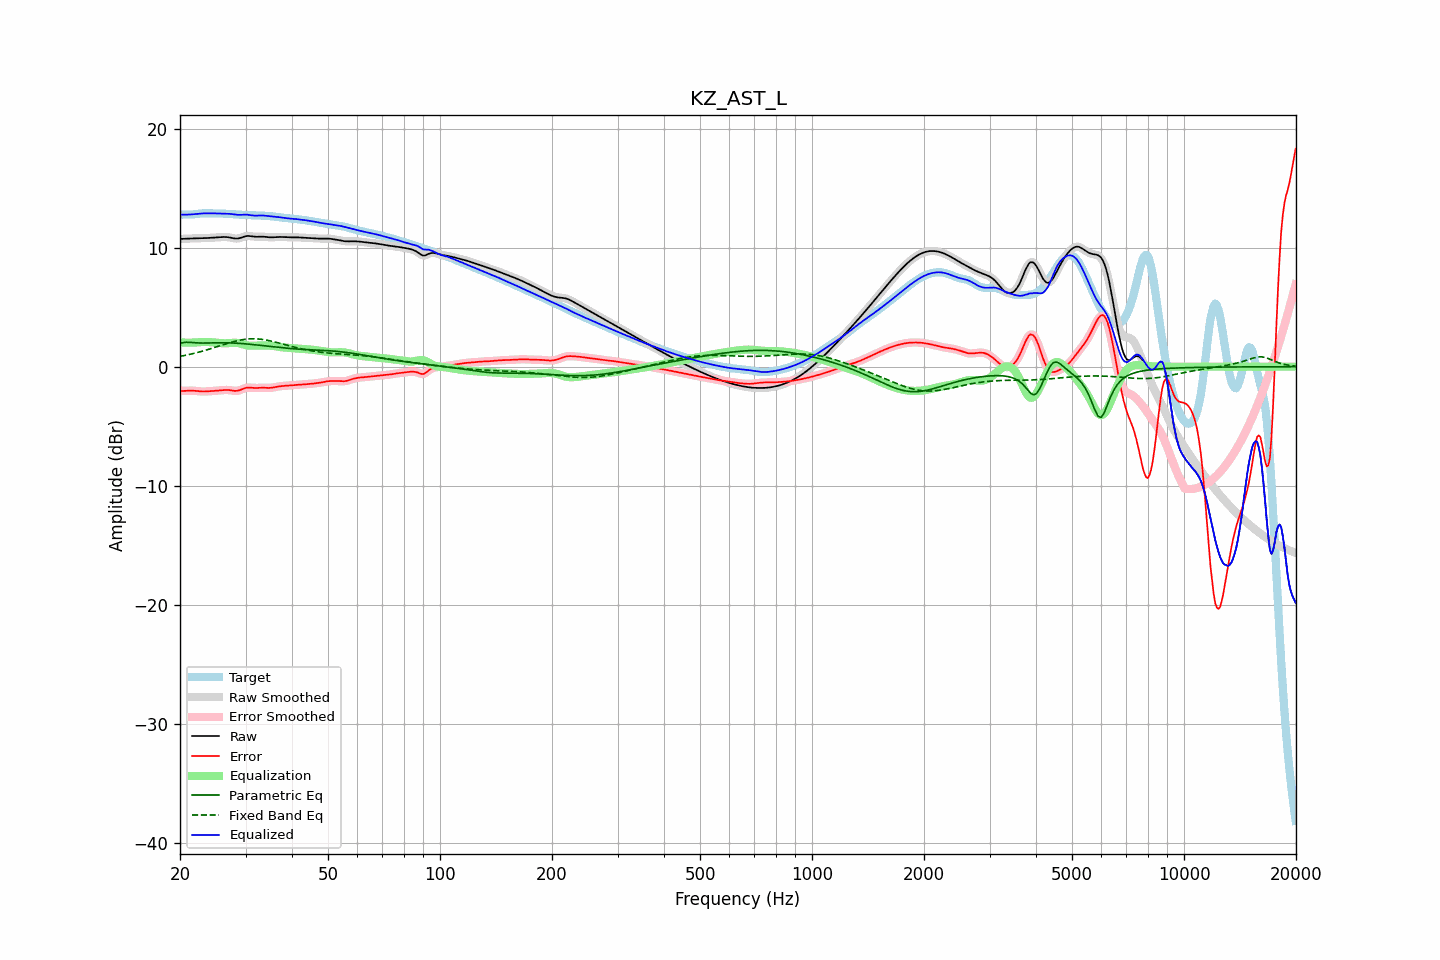

The table this chart was drawn from, first rows:
frequency, raw, error, smoothed, error_smoothed, equalization, parametric_eq, fixed_band_eq, equalized_raw, equalized_smoothed, target
20.00, 10.73, -2.03, 10.73, -2.03, 2.04, 1.95, 0.87, 12.78, 12.78, 12.76
20.20, 10.74, -2.04, 10.74, -2.04, 2.04, 1.99, 0.89, 12.78, 12.78, 12.78
20.40, 10.75, -2.04, 10.75, -2.04, 2.03, 2.03, 0.92, 12.78, 12.78, 12.79
20.61, 10.75, -2.04, 10.75, -2.04, 2.02, 2.04, 0.95, 12.78, 12.78, 12.79
20.81, 10.76, -2.03, 10.76, -2.03, 2.02, 2.06, 0.97, 12.78, 12.78, 12.79
21.02, 10.76, -2.02, 10.76, -2.02, 2.02, 2.05, 1.00, 12.78, 12.78, 12.78
21.23, 10.77, -2.01, 10.77, -2.01, 2.02, 2.05, 1.03, 12.79, 12.79, 12.78
21.44, 10.78, -2.01, 10.78, -2.01, 2.02, 2.04, 1.07, 12.80, 12.80, 12.79
21.66, 10.78, -2.02, 10.78, -2.02, 2.02, 2.02, 1.10, 12.80, 12.80, 12.80
21.87, 10.79, -2.02, 10.79, -2.03, 2.03, 2.01, 1.13, 12.82, 12.82, 12.81
22.09, 10.79, -2.04, 10.79, -2.04, 2.04, 2.00, 1.16, 12.83, 12.83, 12.83
22.31, 10.79, -2.05, 10.79, -2.05, 2.05, 2.00, 1.20, 12.84, 12.84, 12.85
22.54, 10.80, -2.07, 10.80, -2.07, 2.06, 1.99, 1.23, 12.86, 12.86, 12.86
22.76, 10.80, -2.08, 10.80, -2.08, 2.07, 1.99, 1.27, 12.87, 12.87, 12.88
22.99, 10.80, -2.08, 10.80, -2.08, 2.08, 1.99, 1.31, 12.88, 12.88, 12.89
23.22, 10.81, -2.09, 10.81, -2.09, 2.08, 1.99, 1.35, 12.89, 12.88, 12.89
23.45, 10.81, -2.08, 10.81, -2.08, 2.08, 1.99, 1.39, 12.89, 12.89, 12.89
23.69, 10.82, -2.07, 10.82, -2.07, 2.07, 1.99, 1.43, 12.89, 12.89, 12.89
23.92, 10.82, -2.06, 10.82, -2.06, 2.07, 1.99, 1.47, 12.89, 12.89, 12.89
24.16, 10.83, -2.05, 10.83, -2.05, 2.06, 1.99, 1.51, 12.89, 12.89, 12.88
24.40, 10.84, -2.05, 10.84, -2.05, 2.05, 2.00, 1.55, 12.89, 12.89, 12.88
24.65, 10.85, -2.04, 10.85, -2.04, 2.04, 2.00, 1.59, 12.88, 12.88, 12.88
24.89, 10.86, -2.03, 10.86, -2.03, 2.03, 2.00, 1.63, 12.88, 12.88, 12.88
25.14, 10.87, -2.02, 10.87, -2.02, 2.01, 2.00, 1.68, 12.88, 12.88, 12.88
25.39, 10.88, -2.01, 10.88, -2.01, 2.00, 2.01, 1.72, 12.87, 12.87, 12.88
25.65, 10.89, -1.99, 10.89, -1.99, 1.99, 2.01, 1.76, 12.87, 12.87, 12.88
25.91, 10.89, -1.98, 10.90, -1.98, 1.97, 2.01, 1.81, 12.87, 12.87, 12.87
26.16, 10.90, -1.96, 10.90, -1.96, 1.97, 2.01, 1.85, 12.87, 12.87, 12.86
26.43, 10.90, -1.95, 10.90, -1.95, 1.96, 2.01, 1.89, 12.87, 12.87, 12.86
26.69, 10.89, -1.95, 10.90, -1.95, 1.97, 2.00, 1.93, 12.86, 12.86, 12.85
26.96, 10.88, -1.96, 10.88, -1.96, 1.98, 2.00, 1.98, 12.86, 12.85, 12.84
27.23, 10.86, -1.97, 10.86, -1.97, 1.99, 2.00, 2.02, 12.84, 12.84, 12.83
27.50, 10.83, -2.00, 10.83, -2.00, 2.00, 1.99, 2.06, 12.83, 12.83, 12.82
27.77, 10.80, -2.02, 10.80, -2.02, 2.01, 1.99, 2.09, 12.81, 12.81, 12.81
28.05, 10.77, -2.03, 10.78, -2.03, 2.01, 1.98, 2.13, 12.79, 12.79, 12.81
28.33, 10.77, -2.03, 10.77, -2.03, 2.00, 1.97, 2.16, 12.77, 12.77, 12.80
28.62, 10.78, -2.01, 10.78, -2.01, 1.99, 1.97, 2.19, 12.76, 12.76, 12.79
28.90, 10.80, -1.98, 10.80, -1.98, 1.96, 1.96, 2.22, 12.76, 12.76, 12.78
29.19, 10.84, -1.93, 10.84, -1.93, 1.92, 1.95, 2.25, 12.76, 12.76, 12.77
29.48, 10.89, -1.87, 10.89, -1.87, 1.88, 1.94, 2.27, 12.77, 12.77, 12.76
29.78, 10.93, -1.82, 10.93, -1.82, 1.84, 1.93, 2.29, 12.78, 12.78, 12.76
30.08, 10.97, -1.78, 10.97, -1.78, 1.81, 1.92, 2.31, 12.78, 12.78, 12.75
30.38, 10.99, -1.76, 10.98, -1.76, 1.79, 1.90, 2.32, 12.77, 12.77, 12.74
30.68, 10.98, -1.75, 10.98, -1.75, 1.77, 1.89, 2.33, 12.76, 12.75, 12.74
30.99, 10.97, -1.76, 10.97, -1.76, 1.77, 1.88, 2.34, 12.73, 12.73, 12.73
31.30, 10.95, -1.78, 10.95, -1.78, 1.77, 1.86, 2.34, 12.71, 12.71, 12.72
31.61, 10.93, -1.79, 10.93, -1.79, 1.77, 1.85, 2.35, 12.70, 12.70, 12.72
31.93, 10.92, -1.79, 10.92, -1.79, 1.77, 1.84, 2.34, 12.69, 12.70, 12.71
32.24, 10.92, -1.79, 10.92, -1.79, 1.78, 1.82, 2.34, 12.70, 12.70, 12.71
32.57, 10.92, -1.78, 10.92, -1.78, 1.78, 1.81, 2.33, 12.70, 12.70, 12.71
32.89, 10.93, -1.77, 10.93, -1.77, 1.78, 1.79, 2.31, 12.71, 12.71, 12.70
33.22, 10.93, -1.77, 10.93, -1.77, 1.78, 1.78, 2.30, 12.71, 12.71, 12.70
33.55, 10.92, -1.77, 10.92, -1.77, 1.78, 1.76, 2.28, 12.70, 12.70, 12.69
33.89, 10.91, -1.77, 10.91, -1.77, 1.78, 1.74, 2.25, 12.69, 12.69, 12.68
34.23, 10.89, -1.78, 10.89, -1.78, 1.78, 1.73, 2.23, 12.67, 12.67, 12.67
34.57, 10.88, -1.79, 10.88, -1.78, 1.77, 1.71, 2.20, 12.65, 12.65, 12.66
34.92, 10.87, -1.78, 10.87, -1.78, 1.77, 1.70, 2.18, 12.64, 12.64, 12.65
35.27, 10.87, -1.77, 10.87, -1.77, 1.75, 1.68, 2.14, 12.63, 12.63, 12.64
35.62, 10.88, -1.75, 10.88, -1.74, 1.74, 1.67, 2.11, 12.61, 12.61, 12.62
35.97, 10.88, -1.72, 10.88, -1.72, 1.72, 1.65, 2.08, 12.60, 12.60, 12.60
... 635 more rows
